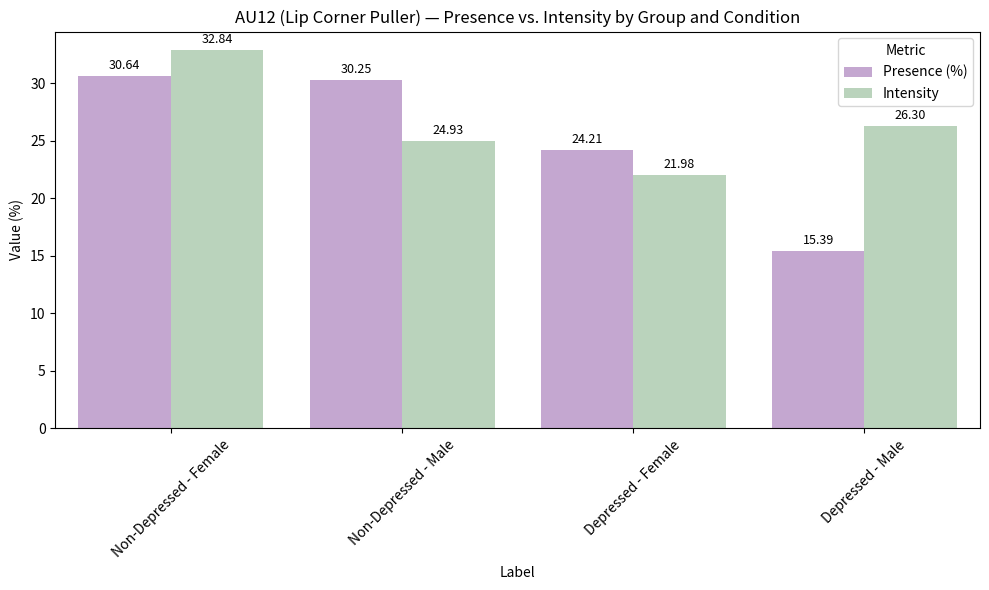

Write the Python code that produced this figure.
import pandas as pd
import matplotlib.pyplot as plt
import seaborn as sns

# Data for AU12 — Lip Corner Puller 
df = pd.DataFrame({
    'Condition': ['Non-Depressed', 'Non-Depressed', 'Depressed', 'Depressed'],
    'Group': ['Female', 'Male', 'Female', 'Male'],
    'Presence (%)': [30.64, 30.25, 24.21, 15.39],
    'Intensity': [0.328448 * 100, 0.249340 * 100, 0.219778 * 100, 0.263017 * 100]
})

df_melted = df.melt(id_vars=['Condition', 'Group'], var_name='Metric', value_name='Value')

df_melted['Label'] = df_melted['Condition'] + ' - ' + df_melted['Group']

plt.figure(figsize=(10, 6))
ax = sns.barplot(data=df_melted, x='Label', y='Value', hue='Metric', palette=['#c7a0d7', '#b6d7b9'])

for container in ax.containers:
    ax.bar_label(container, fmt='%.2f', padding=3, fontsize=9)

plt.title('AU12 (Lip Corner Puller) — Presence vs. Intensity by Group and Condition')
plt.ylabel('Value (%)')
plt.xticks(rotation=45)
plt.tight_layout()
plt.show()
